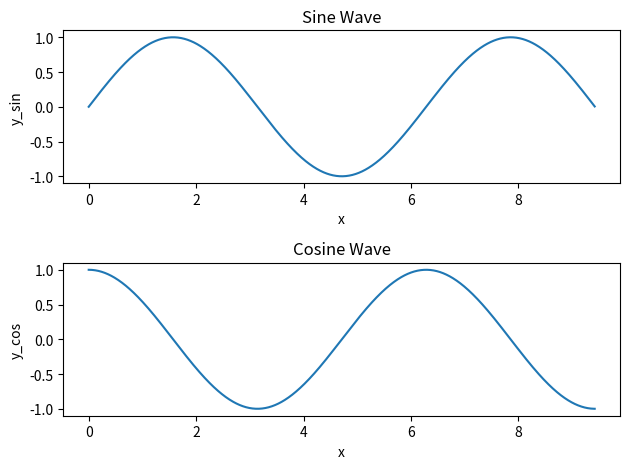

Reproduce this figure in Python.
import numpy as np
import matplotlib.pyplot as plt
# 创建数据
x = np.arange(0, 3 * np.pi, 0.01)
y_sin = np.sin(x)
y_cos = np.cos(x)
# 在第一个位置创建子图
plt.subplot(2, 1, 1)  # 2行1列，第一个子图
plt.plot(x, y_sin)
plt.title('Sine Wave')
plt.xlabel('x')
plt.ylabel('y_sin')
# 在第二个位置创建子图
plt.subplot(2, 1, 2)  # 2行1列，第二个子图
plt.plot(x, y_cos)
plt.title('Cosine Wave')
plt.xlabel('x')
plt.ylabel('y_cos')
# 调用 tight_layout  用于自动调整子图（subplot）之间的间距，以避免子图内容被遮挡。它主要解决了当你有多个子图时，子图之间可能会重叠的问题。
plt.tight_layout()
# 显示图形
plt.show()
